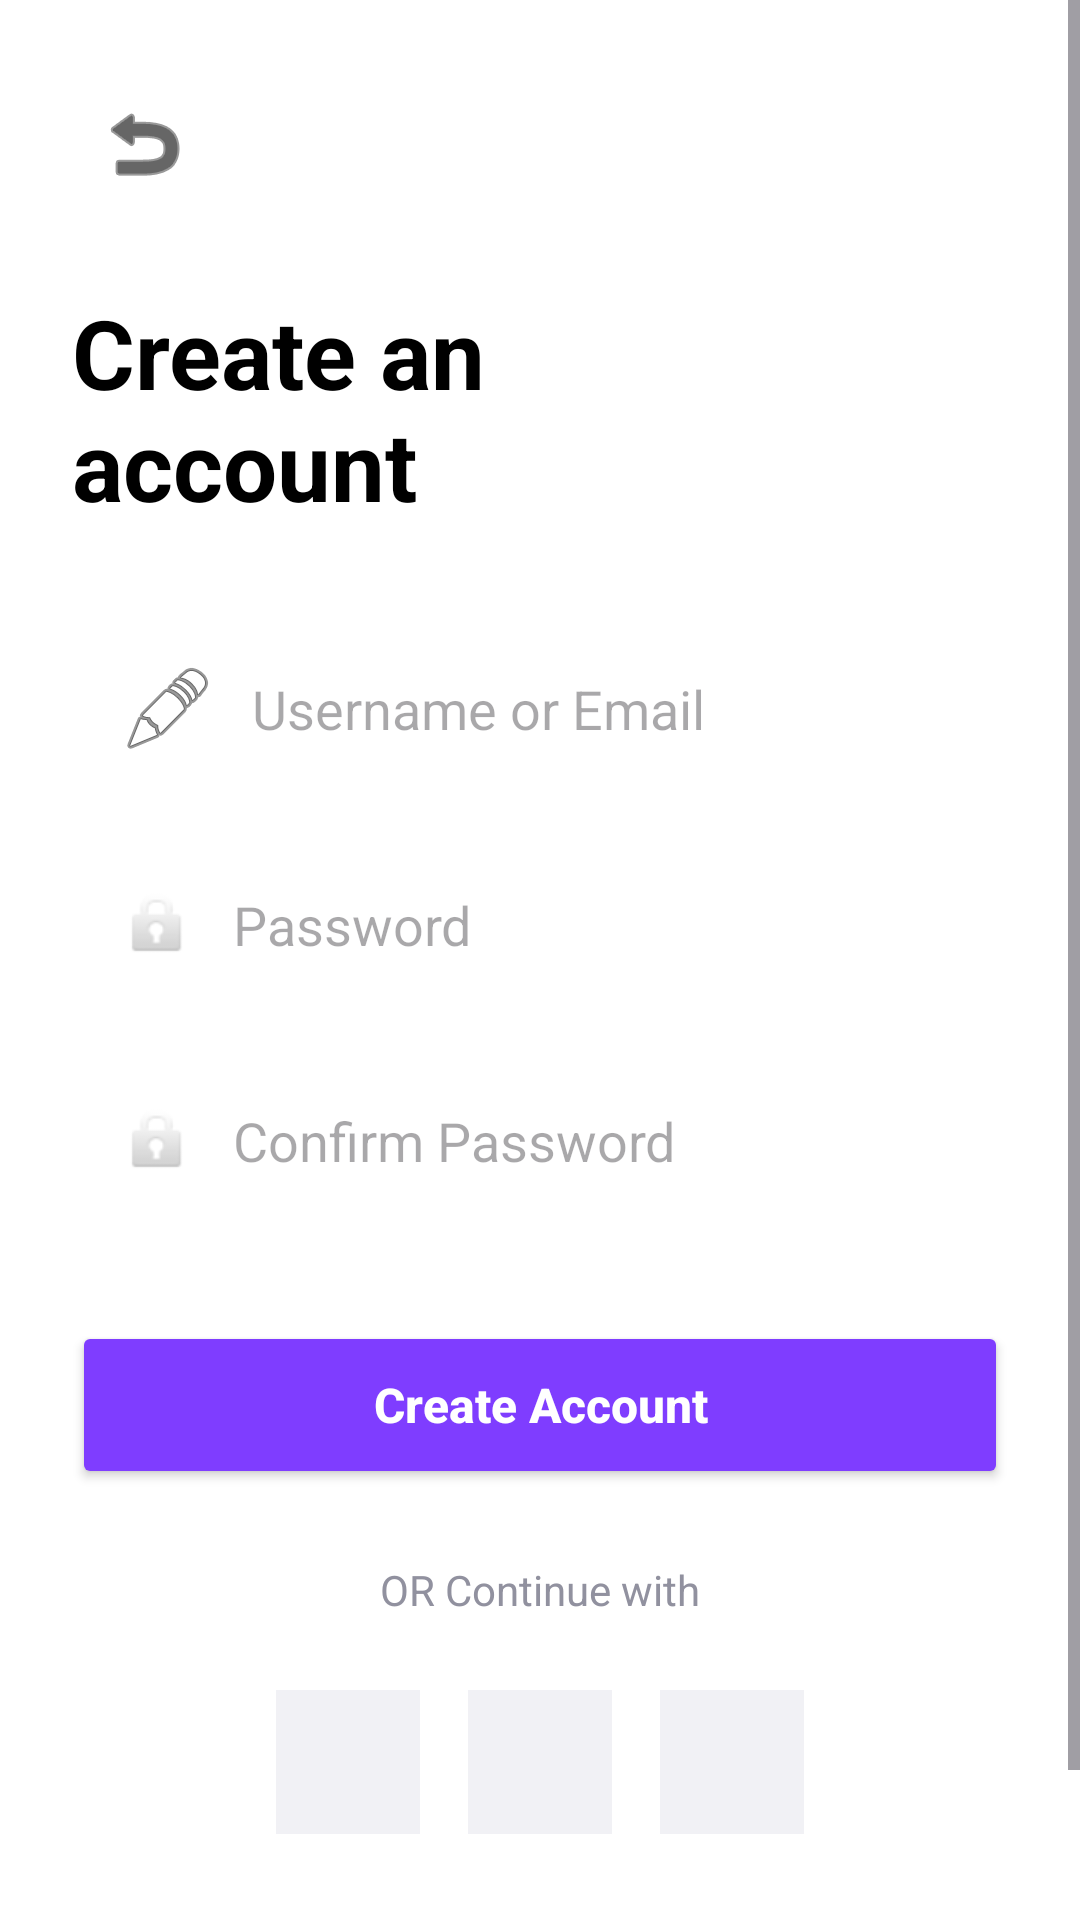

Here is an Android app screen rendered from its layout file. Give the layout XML and the strings, colors and styles it references.
<!-- AndroidManifest.xml: application theme Theme.Realestateapp -->
<!-- res/layout/activity_signup.xml -->
<?xml version="1.0" encoding="utf-8"?>
<ScrollView xmlns:android="http://schemas.android.com/apk/res/android"
    xmlns:app="http://schemas.android.com/apk/res-auto"
    android:layout_width="match_parent"
    android:layout_height="match_parent"
    android:background="@color/white"
    android:fillViewport="true"
    android:fitsSystemWindows="true">

    <LinearLayout
        android:layout_width="match_parent"
        android:layout_height="wrap_content"
        android:orientation="vertical"
        android:padding="24dp">

        <ImageButton
            android:id="@+id/btnBack"
            android:layout_width="48dp"
            android:layout_height="48dp"
            android:layout_marginBottom="24dp"
            android:background="?attr/selectableItemBackgroundBorderless"
            android:src="@android:drawable/ic_menu_revert"
            app:tint="@color/black" />

        <TextView
            android:layout_width="wrap_content"
            android:layout_height="wrap_content"
            android:layout_marginBottom="32dp"
            android:text="@string/create_an_account"
            android:textColor="@color/black"
            android:textSize="32sp"
            android:textStyle="bold" />

        <EditText
            android:layout_width="match_parent"
            android:layout_height="56dp"
            android:layout_marginBottom="16dp"
            android:background="@drawable/edit_text_bg"
            android:drawableStart="@android:drawable/ic_menu_edit"
            android:drawablePadding="12dp"
            android:hint="@string/username_or_email"
            android:paddingHorizontal="16dp" />

        <EditText
            android:layout_width="match_parent"
            android:layout_height="56dp"
            android:layout_marginBottom="16dp"
            android:background="@drawable/edit_text_bg"
            android:drawableStart="@android:drawable/ic_lock_idle_lock"
            android:drawablePadding="12dp"
            android:hint="@string/password"
            android:inputType="textPassword"
            android:paddingHorizontal="16dp" />

        <EditText
            android:layout_width="match_parent"
            android:layout_height="56dp"
            android:layout_marginBottom="32dp"
            android:background="@drawable/edit_text_bg"
            android:drawableStart="@android:drawable/ic_lock_idle_lock"
            android:drawablePadding="12dp"
            android:hint="@string/confirm_password"
            android:inputType="textPassword"
            android:paddingHorizontal="16dp" />

        <Button
            android:id="@+id/btnCreateAccount"
            android:layout_width="match_parent"
            android:layout_height="56dp"
            android:layout_marginBottom="24dp"
            android:backgroundTint="@color/primary"
            android:text="@string/create_account"
            android:textAllCaps="false"
            android:textColor="@color/white"
            android:textSize="16sp"
            android:textStyle="bold" />

        <TextView
            android:layout_width="wrap_content"
            android:layout_height="wrap_content"
            android:layout_gravity="center"
            android:layout_marginBottom="16dp"
            android:text="@string/or_continue_with"
            android:textColor="@color/gray_text" />

        <LinearLayout
            android:layout_width="wrap_content"
            android:layout_height="wrap_content"
            android:layout_gravity="center"
            android:layout_marginBottom="32dp"
            android:orientation="horizontal">
            
            <View android:layout_width="48dp" android:layout_height="48dp" android:layout_margin="8dp" android:background="@color/light_gray" />
            <View android:layout_width="48dp" android:layout_height="48dp" android:layout_margin="8dp" android:background="@color/light_gray" />
            <View android:layout_width="48dp" android:layout_height="48dp" android:layout_margin="8dp" android:background="@color/light_gray" />
        </LinearLayout>

        <TextView
            android:id="@+id/tvLoginLink"
            android:layout_width="wrap_content"
            android:layout_height="wrap_content"
            android:layout_gravity="center"
            android:text="@string/already_have_account"
            android:textColor="@color/gray_text" />

    </LinearLayout>
</ScrollView>
<!-- resources referenced by this layout -->
<resources>
  <color name="black">#FF000000</color>
  <color name="gray_text">#91919F</color>
  <color name="light_gray">#F1F1F5</color>
  <color name="primary">#7F3DFF</color>
  <color name="white">#FFFFFFFF</color>
  <string name="already_have_account">I Already Have an Account</string>
  <string name="confirm_password">Confirm Password</string>
  <string name="create_account">Create Account</string>
  <string name="create_an_account">Create an\naccount</string>
  <string name="or_continue_with">OR Continue with</string>
  <string name="password">Password</string>
  <string name="username_or_email">Username or Email</string>
  <style name="Theme.Realestateapp" parent="Base.Theme.Realestateapp" />
  <style name="Base.Theme.Realestateapp" parent="Theme.Material3.DayNight.NoActionBar">
          
          <item name="colorPrimary">@color/primary</item>
      </style>
</resources>
